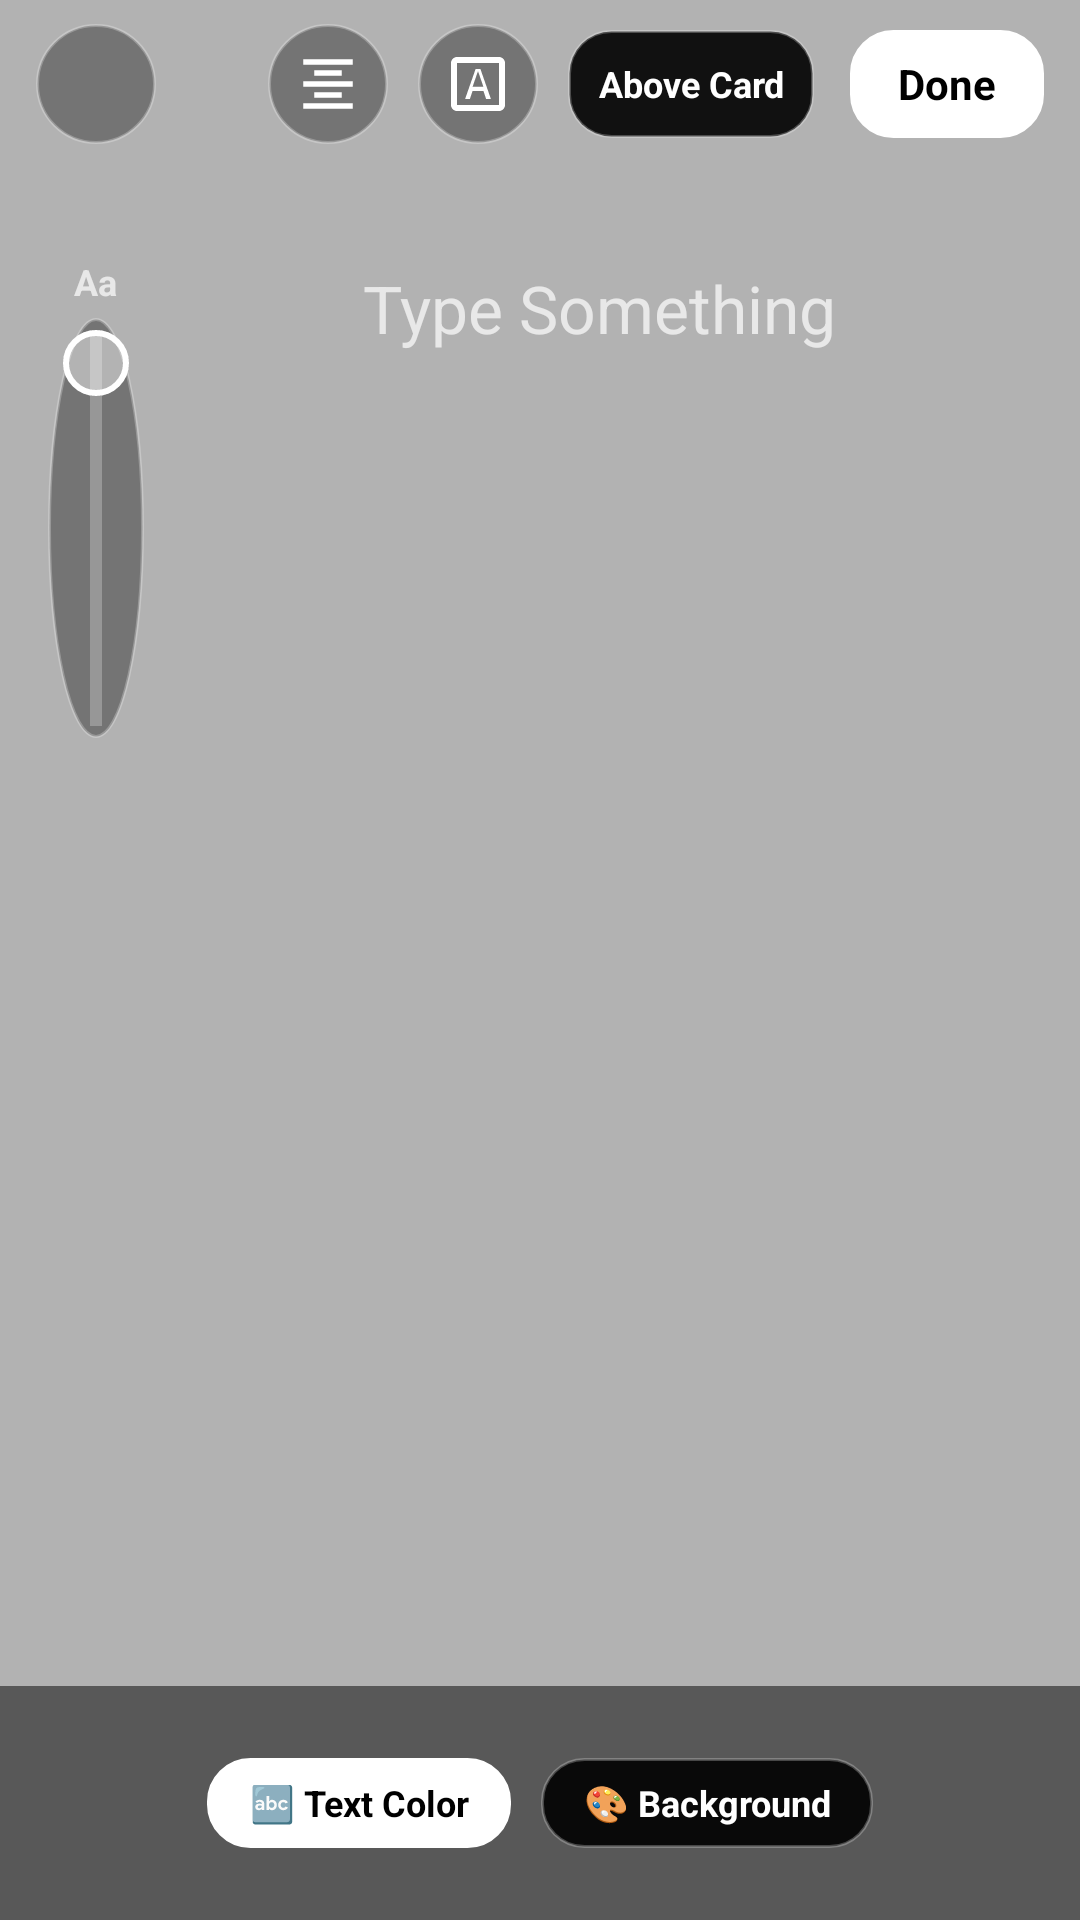

Write the Android layout XML for this screen, with the resource values it uses.
<!-- AndroidManifest.xml: application theme Theme.GeoTagCamera -->
<!-- res/layout/dialog_instagram_text_editor.xml -->
<?xml version="1.0" encoding="utf-8"?>
<RelativeLayout xmlns:android="http://schemas.android.com/apk/res/android"
    xmlns:app="http://schemas.android.com/apk/res-auto"
    android:id="@+id/editorRootLayout"
    android:layout_width="match_parent"
    android:layout_height="match_parent"
    android:background="#4D000000"
    android:fitsSystemWindows="false">

    
    <LinearLayout
        android:id="@+id/topBar"
        android:layout_width="match_parent"
        android:layout_height="56dp"
        android:layout_alignParentTop="true"
        android:orientation="horizontal"
        android:gravity="center_vertical"
        android:paddingStart="12dp"
        android:paddingEnd="12dp">

        
        <ImageButton
            android:id="@+id/btnClose"
            android:layout_width="40dp"
            android:layout_height="40dp"
            android:background="@drawable/btn_instagram_circle"
            android:src="@drawable/ic_close_white"
            app:tint="@android:color/white"
            android:padding="10dp"
            android:scaleType="fitCenter"
            android:contentDescription="Cancel" />

        <View
            android:layout_width="0dp"
            android:layout_height="1dp"
            android:layout_weight="1" />

        
        <ImageButton
            android:id="@+id/btnAlignment"
            android:layout_width="40dp"
            android:layout_height="40dp"
            android:layout_marginEnd="10dp"
            android:background="@drawable/btn_instagram_circle"
            android:src="@drawable/ic_format_align_center"
            app:tint="@android:color/white"
            android:padding="9dp"
            android:scaleType="fitCenter"
            android:contentDescription="Toggle Alignment" />

        
        <ImageButton
            android:id="@+id/btnHighlight"
            android:layout_width="40dp"
            android:layout_height="40dp"
            android:layout_marginEnd="10dp"
            android:background="@drawable/btn_instagram_circle"
            android:src="@drawable/ic_text_highlight"
            app:tint="@android:color/white"
            android:padding="8dp"
            android:scaleType="fitCenter"
            android:contentDescription="Text Background Style" />

        
        <TextView
            android:id="@+id/btnPosition"
            android:layout_width="wrap_content"
            android:layout_height="36dp"
            android:layout_marginEnd="12dp"
            android:background="@drawable/badge_instagram_pill"
            android:gravity="center"
            android:paddingStart="10dp"
            android:paddingEnd="10dp"
            android:text="Above Card"
            android:textColor="#FFFFFF"
            android:textSize="12sp"
            android:textStyle="bold" />

        
        <TextView
            android:id="@+id/btnDone"
            android:layout_width="wrap_content"
            android:layout_height="36dp"
            android:background="@drawable/badge_template_pill"
            android:backgroundTint="#FFFFFF"
            android:gravity="center"
            android:paddingStart="16dp"
            android:paddingEnd="16dp"
            android:text="Done"
            android:textColor="#000000"
            android:textSize="14sp"
            android:textStyle="bold"
            android:clickable="true"
            android:focusable="true" />
    </LinearLayout>

    
    <LinearLayout
        android:id="@+id/verticalSliderContainer"
        android:layout_width="48dp"
        android:layout_height="180dp"
        android:layout_alignParentStart="true"
        android:layout_below="@id/topBar"
        android:layout_marginTop="20dp"
        android:layout_marginStart="8dp"
        android:gravity="center"
        android:orientation="vertical">

        <TextView
            android:id="@+id/tvSizeIndicator"
            android:layout_width="wrap_content"
            android:layout_height="wrap_content"
            android:text="Aa"
            android:textColor="#B3FFFFFF"
            android:textSize="12sp"
            android:textStyle="bold"
            android:layout_marginBottom="4dp" />

        
        <FrameLayout
            android:id="@+id/sliderTouchTrack"
            android:layout_width="32dp"
            android:layout_height="140dp"
            android:background="@drawable/btn_instagram_circle"
            android:padding="4dp">

            
            <View
                android:id="@+id/sliderFill"
                android:layout_width="4dp"
                android:layout_height="match_parent"
                android:layout_gravity="center_horizontal|bottom"
                android:background="#40FFFFFF" />

            
            <View
                android:id="@+id/sliderThumb"
                android:layout_width="22dp"
                android:layout_height="22dp"
                android:layout_gravity="center_horizontal|top"
                android:background="@drawable/btn_round_black_border"
                android:backgroundTint="#FFFFFF" />
        </FrameLayout>
    </LinearLayout>

    
    <ScrollView
        android:id="@+id/scrollTextContainer"
        android:layout_width="match_parent"
        android:layout_height="wrap_content"
        android:layout_below="@id/topBar"
        android:layout_above="@id/bottomControlArea"
        android:layout_toEndOf="@id/verticalSliderContainer"
        android:layout_marginTop="16dp"
        android:layout_marginBottom="8dp"
        android:layout_marginEnd="16dp"
        android:fillViewport="true">

        <LinearLayout
            android:layout_width="match_parent"
            android:layout_height="wrap_content"
            android:gravity="center_horizontal|top"
            android:orientation="vertical"
            android:padding="8dp">

            
            <EditText
                android:id="@+id/etNoteContent"
                android:layout_width="wrap_content"
                android:layout_height="wrap_content"
                android:background="@null"
                android:gravity="center"
                android:hint="Type Something"
                android:textColorHint="#B3FFFFFF"
                android:textColor="#FFFFFF"
                android:textSize="22sp"
                android:paddingStart="16dp"
                android:paddingEnd="16dp"
                android:paddingTop="8dp"
                android:paddingBottom="8dp"
                android:maxLines="5"
                android:inputType="textMultiLine|textCapSentences"
                android:imeOptions="actionDone"
                android:textCursorDrawable="@null" />
        </LinearLayout>
    </ScrollView>

    
    <LinearLayout
        android:id="@+id/bottomControlArea"
        android:layout_width="match_parent"
        android:layout_height="wrap_content"
        android:layout_alignParentBottom="true"
        android:orientation="vertical"
        android:paddingBottom="16dp"
        android:paddingTop="8dp"
        android:background="#80000000">

        
        <HorizontalScrollView
            android:id="@+id/scrollPresets"
            android:layout_width="match_parent"
            android:layout_height="wrap_content"
            android:scrollbars="none"
            android:paddingStart="12dp"
            android:paddingEnd="12dp"
            android:layout_marginBottom="8dp">

            <LinearLayout
                android:id="@+id/containerPresets"
                android:layout_width="wrap_content"
                android:layout_height="wrap_content"
                android:orientation="horizontal" />
        </HorizontalScrollView>

        
        <HorizontalScrollView
            android:id="@+id/scrollFonts"
            android:layout_width="match_parent"
            android:layout_height="wrap_content"
            android:scrollbars="none"
            android:paddingStart="12dp"
            android:paddingEnd="12dp"
            android:layout_marginBottom="8dp">

            <LinearLayout
                android:id="@+id/containerFonts"
                android:layout_width="wrap_content"
                android:layout_height="wrap_content"
                android:orientation="horizontal" />
        </HorizontalScrollView>

        
        <LinearLayout
            android:id="@+id/layoutColorModeSelector"
            android:layout_width="match_parent"
            android:layout_height="wrap_content"
            android:orientation="horizontal"
            android:gravity="center"
            android:layout_marginBottom="8dp"
            android:paddingStart="12dp"
            android:paddingEnd="12dp">

            <TextView
                android:id="@+id/tabTextColor"
                android:layout_width="wrap_content"
                android:layout_height="30dp"
                android:background="@drawable/badge_template_pill"
                android:backgroundTint="#FFFFFF"
                android:text="🔤 Text Color"
                android:textColor="#000000"
                android:textSize="12sp"
                android:textStyle="bold"
                android:gravity="center"
                android:paddingStart="14dp"
                android:paddingEnd="14dp"
                android:layout_marginEnd="10dp"
                android:clickable="true"
                android:focusable="true" />

            <TextView
                android:id="@+id/tabBgColor"
                android:layout_width="wrap_content"
                android:layout_height="30dp"
                android:background="@drawable/badge_instagram_pill"
                android:text="🎨 Background"
                android:textColor="#FFFFFF"
                android:textSize="12sp"
                android:textStyle="bold"
                android:gravity="center"
                android:paddingStart="14dp"
                android:paddingEnd="14dp"
                android:clickable="true"
                android:focusable="true" />
        </LinearLayout>

        
        <HorizontalScrollView
            android:id="@+id/scrollColors"
            android:layout_width="match_parent"
            android:layout_height="wrap_content"
            android:scrollbars="none"
            android:paddingStart="12dp"
            android:paddingEnd="12dp">

            <LinearLayout
                android:id="@+id/containerColors"
                android:layout_width="wrap_content"
                android:layout_height="wrap_content"
                android:orientation="horizontal" />
        </HorizontalScrollView>
    </LinearLayout>

</RelativeLayout>
<!-- resources referenced by this layout -->
<resources>
  <!-- drawable badge_instagram_pill (drawable) -->
  <shape xmlns:android="http://schemas.android.com/apk/res/android"
      android:shape="rectangle">
      <solid android:color="#E6000000" />
      <corners android:radius="14dp" />
      <stroke
          android:width="1dp"
          android:color="#40FFFFFF" />
  </shape>
  <!-- drawable badge_template_pill (drawable) -->
  <?xml version="1.0" encoding="utf-8"?>
  <shape xmlns:android="http://schemas.android.com/apk/res/android"
      android:shape="rectangle">
      <corners android:radius="14dp" />
      <solid android:color="#E8F0FE" />
      <stroke android:width="1dp" android:color="#C2E7FF" />
  </shape>
  <!-- drawable btn_instagram_circle (drawable) -->
  <shape xmlns:android="http://schemas.android.com/apk/res/android"
      android:shape="oval">
      <solid android:color="#59000000" />
      <stroke
          android:width="1dp"
          android:color="#40FFFFFF" />
  </shape>
  <!-- drawable btn_round_black_border (drawable) -->
  <?xml version="1.0" encoding="utf-8"?>
  <ripple xmlns:android="http://schemas.android.com/apk/res/android"
      android:color="#40FFFFFF">
      <item>
          <shape android:shape="oval">
              <solid android:color="#73000000" />
              <stroke
                  android:width="2dp"
                  android:color="#000000" />
          </shape>
      </item>
  </ripple>
  <!-- drawable ic_format_align_center (drawable) -->
  <vector xmlns:android="http://schemas.android.com/apk/res/android"
      android:width="24dp"
      android:height="24dp"
      android:viewportWidth="24"
      android:viewportHeight="24">
      <path
          android:fillColor="#FFFFFFFF"
          android:pathData="M7,15v2h10v-2H7zm-4,6h18v-2H3v2zm0,-8h18v-2H3v2zm4,-6v2h10V7H7zM3,3v2h18V3H3z"/>
  </vector>
  <!-- drawable ic_text_highlight (drawable) -->
  <vector xmlns:android="http://schemas.android.com/apk/res/android"
      android:width="24dp"
      android:height="24dp"
      android:viewportWidth="24"
      android:viewportHeight="24">
      
      <path
          android:fillColor="#FFFFFFFF"
          android:pathData="M19,3H5C3.9,3 3,3.9 3,5v14c0,1.1 0.9,2 2,2h14c1.1,0 2,-0.9 2,-2V5C21,3.9 20.1,3 19,3zM19,19H5V5h14V19z"/>
      
      <path
          android:fillColor="#FFFFFFFF"
          android:pathData="M11.2,7h1.6l3.5,10h-1.6l-0.9,-2.7h-3.6L9.3,17H7.7L11.2,7zM13.8,12.9L12,7.7l-1.8,5.2H13.8z"/>
  </vector>
  <style name="Theme.GeoTagCamera" parent="Theme.MaterialComponents.DayNight.NoActionBar">
          <item name="colorPrimary">#1F3A60</item>
          <item name="colorPrimaryVariant">#142640</item>
          <item name="colorOnPrimary">#FFFFFF</item>
          <item name="colorSecondary">#FFC107</item>
      </style>
</resources>
